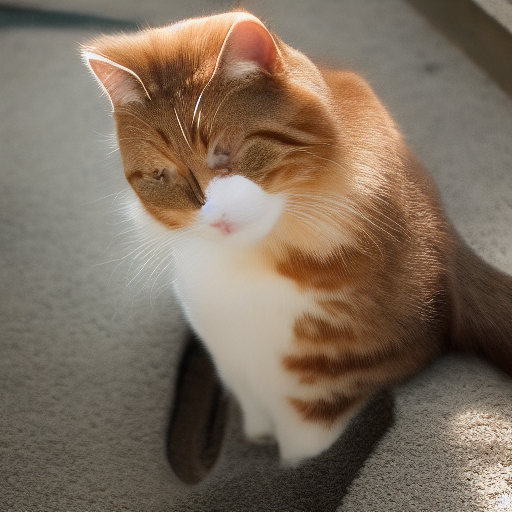
Generation parameters embedded in this image by AUTOMATIC1111 Stable Diffusion web UI or a fork of it (Forge, ...) (PNG 'parameters' text chunk):
cat
Steps: 10, Sampler: Euler, CFG scale: 7.0, Seed: 2050205636, Size: 512x512, Model hash: 6ce0161689, Model: v1-5-pruned-emaonly, Version: v1.7.0